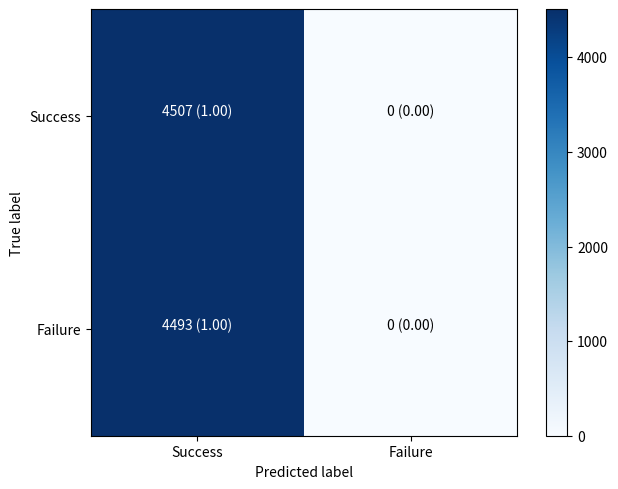

The matplotlib source for this figure:
#/usr/bin/env python
# -*- coding: utf-8 -*-

import itertools
import numpy as np
import matplotlib.pyplot as plt

def plot_confusion_matrix(cm, classes,
                          title='Confusion matrix',
                          cmap=plt.cm.Blues):
    """
    This function prints and plots the confusion matrix.
    Normalization can be applied by setting `normalize=True`.
    """
    norm_cm = cm.astype('float') / cm.sum(axis=1)[:, np.newaxis]
    plt.imshow(cm, interpolation='nearest', cmap=cmap)
    plt.title(title)
    plt.colorbar()
    tick_marks = np.arange(len(classes))
    plt.xticks(tick_marks, classes) #, rotation=45)
    plt.yticks(tick_marks, classes)

    thresh = cm.max() / 2.
    for i, j in itertools.product(range(cm.shape[0]), range(cm.shape[1])):
        reg = format(cm[i, j], 'd')
        norm = format(norm_cm[i, j], '.2f')
        txt = '{} ({})'.format(reg, norm)
        plt.text(j, i, txt, 
                 horizontalalignment="center",
                 color="white" if cm[i, j] > thresh else "black")

    plt.tight_layout()
    plt.ylabel('True label')
    plt.xlabel('Predicted label')

# Compute confusion matrix
#np.set_printoptions(precision=2)

cnf_matrix = np.array([[4507, 0], [4493, 0]])
#np.array([[0, 1650], [0, 7350]])
class_names = ['Success', 'Failure']

# Plot non-normalized confusion matrix
plt.figure()
plot_confusion_matrix(cnf_matrix, classes=class_names, title='')
plt.savefig("balanced_results.pdf")

plt.show()
